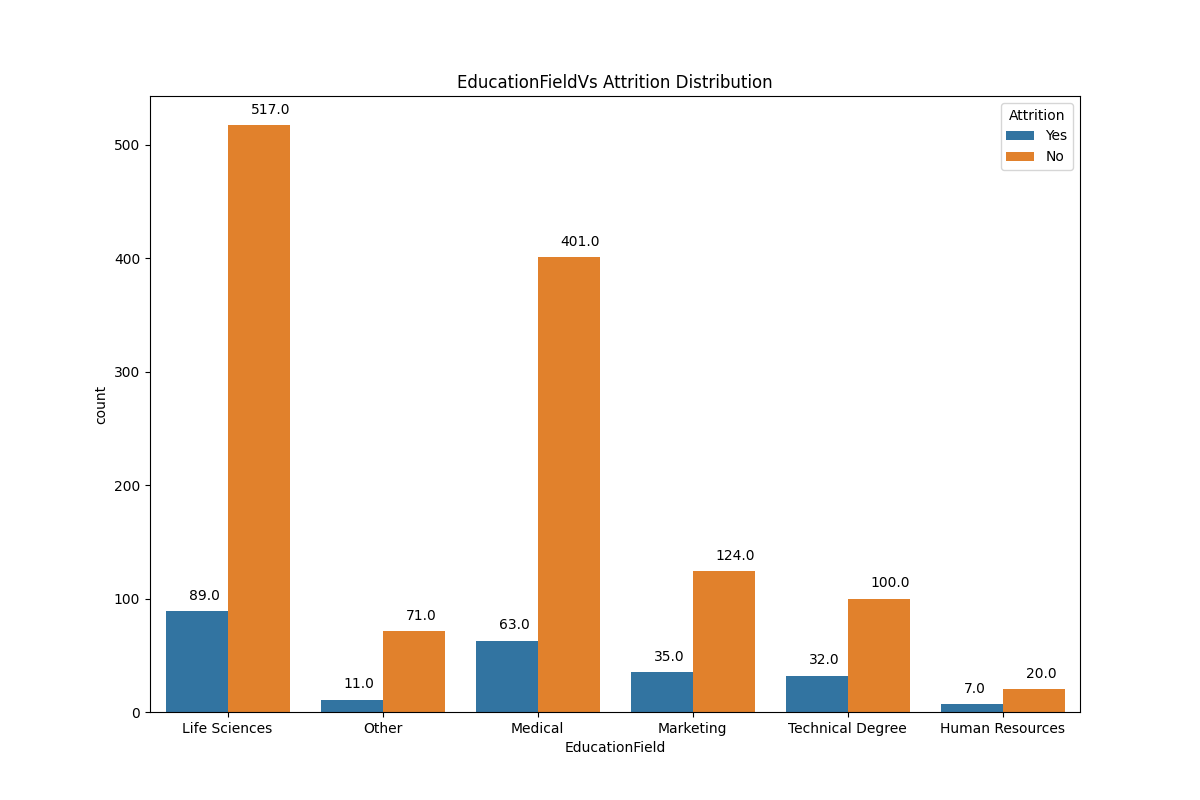

The data file committed next to this chart (first rows):
EducationField, No, Yes
Human Resources, 0.7407, 0.2593
Life Sciences, 0.8531, 0.1469
Marketing, 0.7799, 0.2201
Medical, 0.8642, 0.1358
Other, 0.8659, 0.1341
Technical Degree, 0.7576, 0.2424
All, 0.8388, 0.1612
